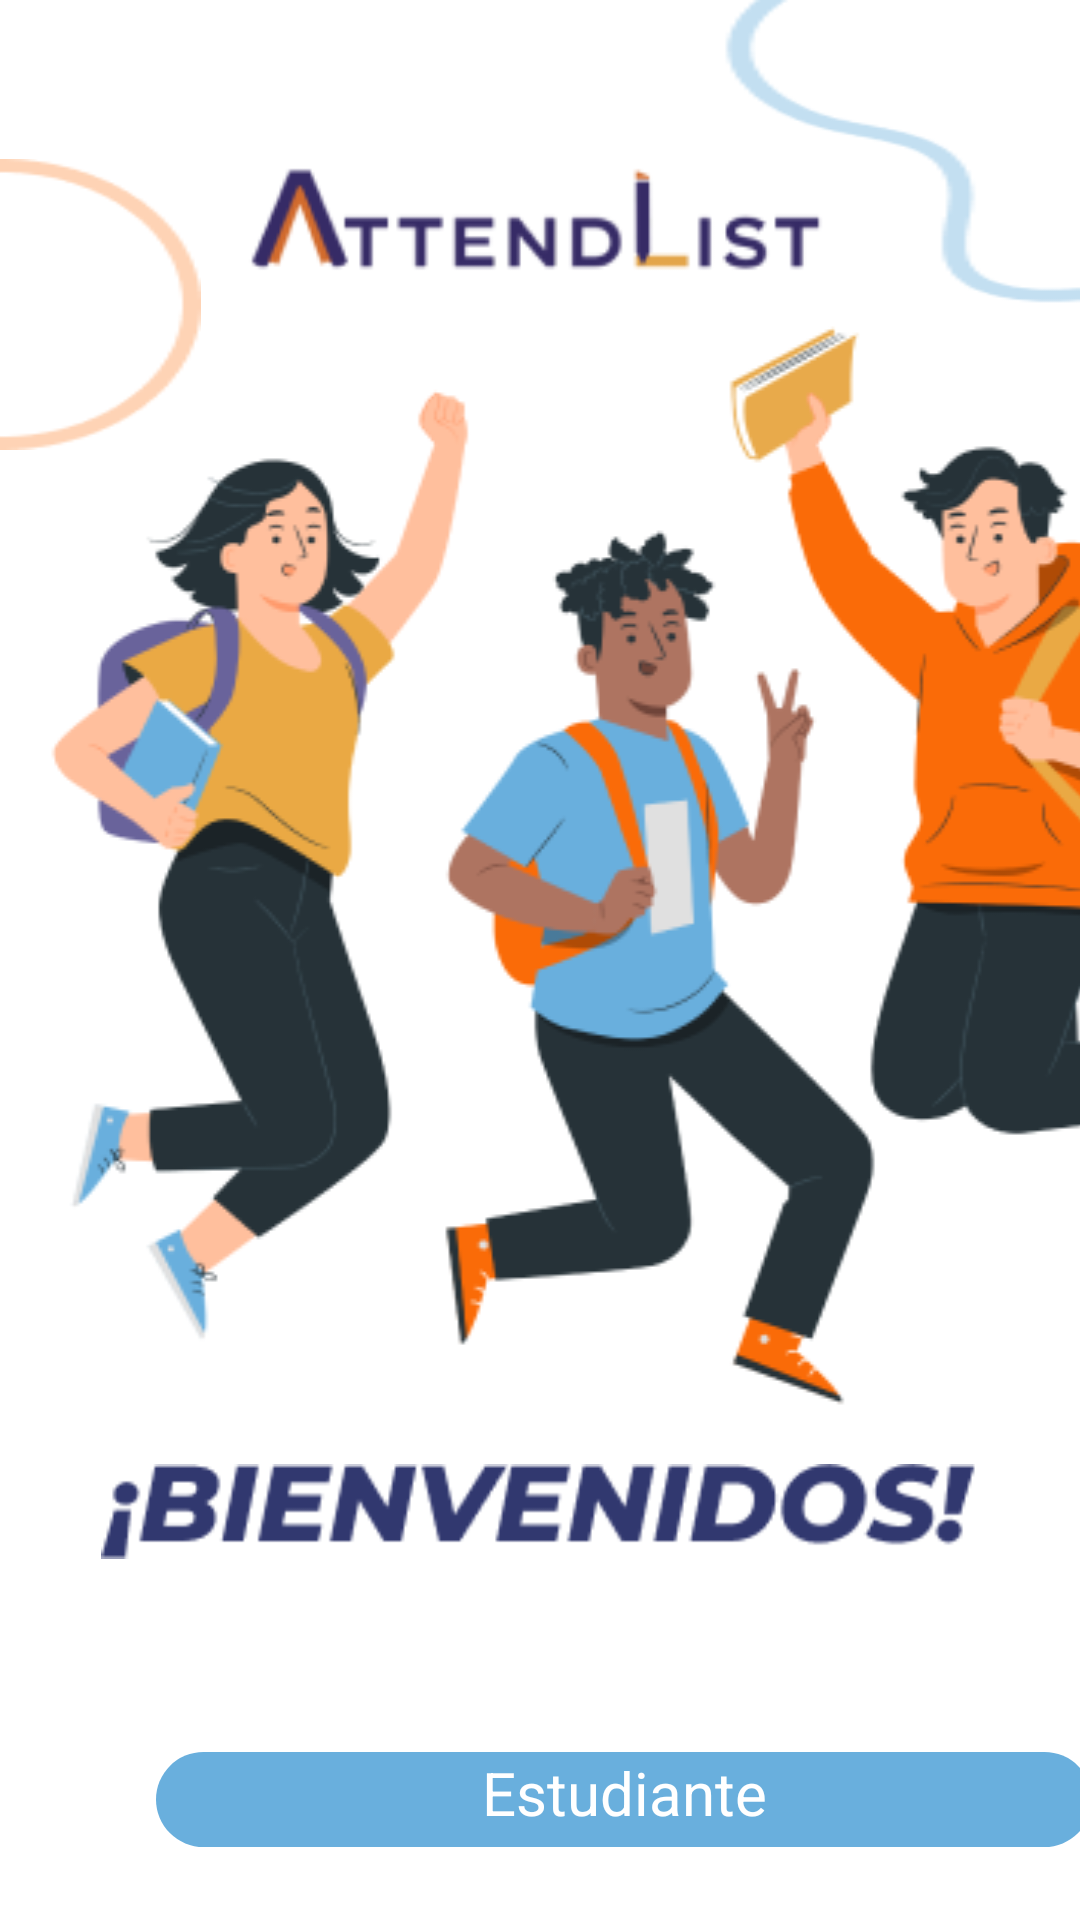

Produce the Android XML layout that renders to this screen, including the resource entries it uses.
<!-- AndroidManifest.xml: application theme Theme.Asis -->
<!-- res/layout/activity_main2.xml -->
<androidx.constraintlayout.widget.ConstraintLayout xmlns:android="http://schemas.android.com/apk/res/android"
    xmlns:app="http://schemas.android.com/apk/res-auto"
    xmlns:tools="http://schemas.android.com/tools"
    android:layout_width="match_parent"
    android:layout_height="match_parent"
    android:background="#FFFFFF"
    tools:context=".MainActivity">

    
    <View
        android:id="@+id/ellipse_1"
        android:layout_width="67dp"
        android:layout_height="97dp"
        android:layout_marginTop="53dp"
        android:background="@drawable/ellipse"
        app:layout_constraintStart_toStartOf="parent"
        app:layout_constraintTop_toTopOf="parent" />

    <View
        android:id="@+id/frame"
        android:layout_width="130dp"
        android:layout_height="103dp"
        android:background="@drawable/frame"
        android:clipToOutline="true"
        app:layout_constraintEnd_toEndOf="parent"
        app:layout_constraintTop_toTopOf="parent" />

    <View
        android:id="@+id/logos_atten"
        android:layout_width="204dp"
        android:layout_height="158dp"
        android:background="@drawable/log"
        app:layout_constraintEnd_toEndOf="parent"
        app:layout_constraintStart_toStartOf="parent"
        app:layout_constraintTop_toTopOf="parent" />

    


    
    <TextView
        android:id="@+id/estudiante"
        android:layout_width="312dp"
        android:layout_height="31.74dp"
        android:layout_marginStart="52dp"
        android:layout_marginTop="584dp"
        android:background="@drawable/rounded_background1"
        android:gravity="center_horizontal|top"
        android:text="@string/estudiante"
        android:textAppearance="@style/estudiante"
        android:clickable="true"
        android:focusable="true"
        app:layout_constraintStart_toStartOf="parent"
        app:layout_constraintTop_toTopOf="parent" />


    <TextView
        android:id="@+id/docente"
        android:layout_width="312dp"
        android:layout_height="31.74dp"
        android:background="@drawable/rounded_background2"
        android:clickable="true"
        android:focusable="true"
        android:gravity="center_horizontal|top"
        android:text="@string/docente"
        android:textAppearance="@style/docente"
        app:layout_constraintStart_toStartOf="parent"
        app:layout_constraintTop_toTopOf="parent"
        android:layout_marginStart="52dp"
        android:layout_marginTop="660dp" />

    <View
        android:id="@+id/estudiante_"
        android:layout_width="436dp"
        android:layout_height="436dp"
        android:layout_marginTop="73dp"
        android:background="@drawable/est"
        app:layout_constraintStart_toStartOf="parent"
        app:layout_constraintTop_toTopOf="parent" />

    
    <ImageView
        android:id="@+id/imagenBienvenido"
        android:layout_width="312dp"
        android:layout_height="31.74dp"
        android:layout_marginTop="488dp"
        android:src="@drawable/bien"
        app:layout_constraintEnd_toEndOf="parent"
        app:layout_constraintHorizontal_bias="0.494"
        app:layout_constraintStart_toStartOf="parent"
        app:layout_constraintTop_toTopOf="parent" />




</androidx.constraintlayout.widget.ConstraintLayout>
<!-- resources referenced by this layout -->
<resources>
  <!-- drawable bien: png bitmap (drawable, 4169 bytes) -->
  <!-- drawable ellipse: png bitmap (drawable, 1809 bytes) -->
  <!-- drawable est: png bitmap (drawable, 56349 bytes) -->
  <!-- drawable frame: png bitmap (drawable, 1951 bytes) -->
  <!-- drawable log: png bitmap (drawable, 4771 bytes) -->
  <!-- drawable rounded_background1 (drawable) -->
  <?xml version="1.0" encoding="utf-8"?>
  <shape xmlns:android="http://schemas.android.com/apk/res/android"
      android:shape="rectangle">
      <solid android:color="#69AFDD"/>
      <corners android:radius="16dp"/> 
  </shape>
  <!-- drawable rounded_background2 (drawable) -->
  <?xml version="1.0" encoding="utf-8"?>
  <shape xmlns:android="http://schemas.android.com/apk/res/android"
      android:shape="rectangle">
      <solid android:color="#FA6B08"/>
      <corners android:radius="16dp"/> 
  </shape>
  <string name="docente">Docente</string>
  <string name="estudiante">Estudiante</string>
  <style name="docente">
          <item name="android:textSize">20sp</item> 
          <item name="android:textColor">#FFFFFF</item> 
          <item name="android:fontFamily">sans-serif</item>
  
      </style>
  <style name="estudiante">
          <item name="android:textSize">20dp</item> 
          <item name="android:textColor">#FFFFFF</item> 
          <item name="android:fontFamily">sans-serif</item>
          
      </style>
  <style name="Theme.Asis" parent="Base.Theme.Asis" />
  <style name="Base.Theme.Asis" parent="Theme.Material3.DayNight.NoActionBar">
          
          
      </style>
</resources>
